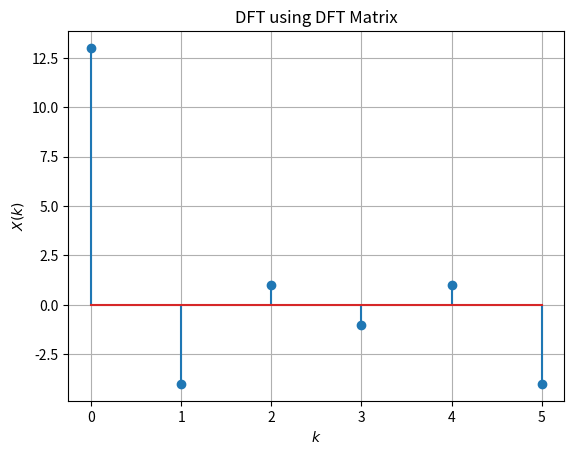

Generate this figure with matplotlib:
# Computing the DFT using the DFT matrix

import numpy as np
from scipy import linalg
import matplotlib.pyplot as plt

x = np.array([1, 2, 3, 4, 2, 1], dtype=float)
F = linalg.dft(len(x))
X = np.dot(F, x)

plt.stem(np.real(X))
plt.xlabel('$k$')
plt.ylabel('$X(k)$')
plt.title('DFT using DFT Matrix')
plt.grid()
plt.show()
